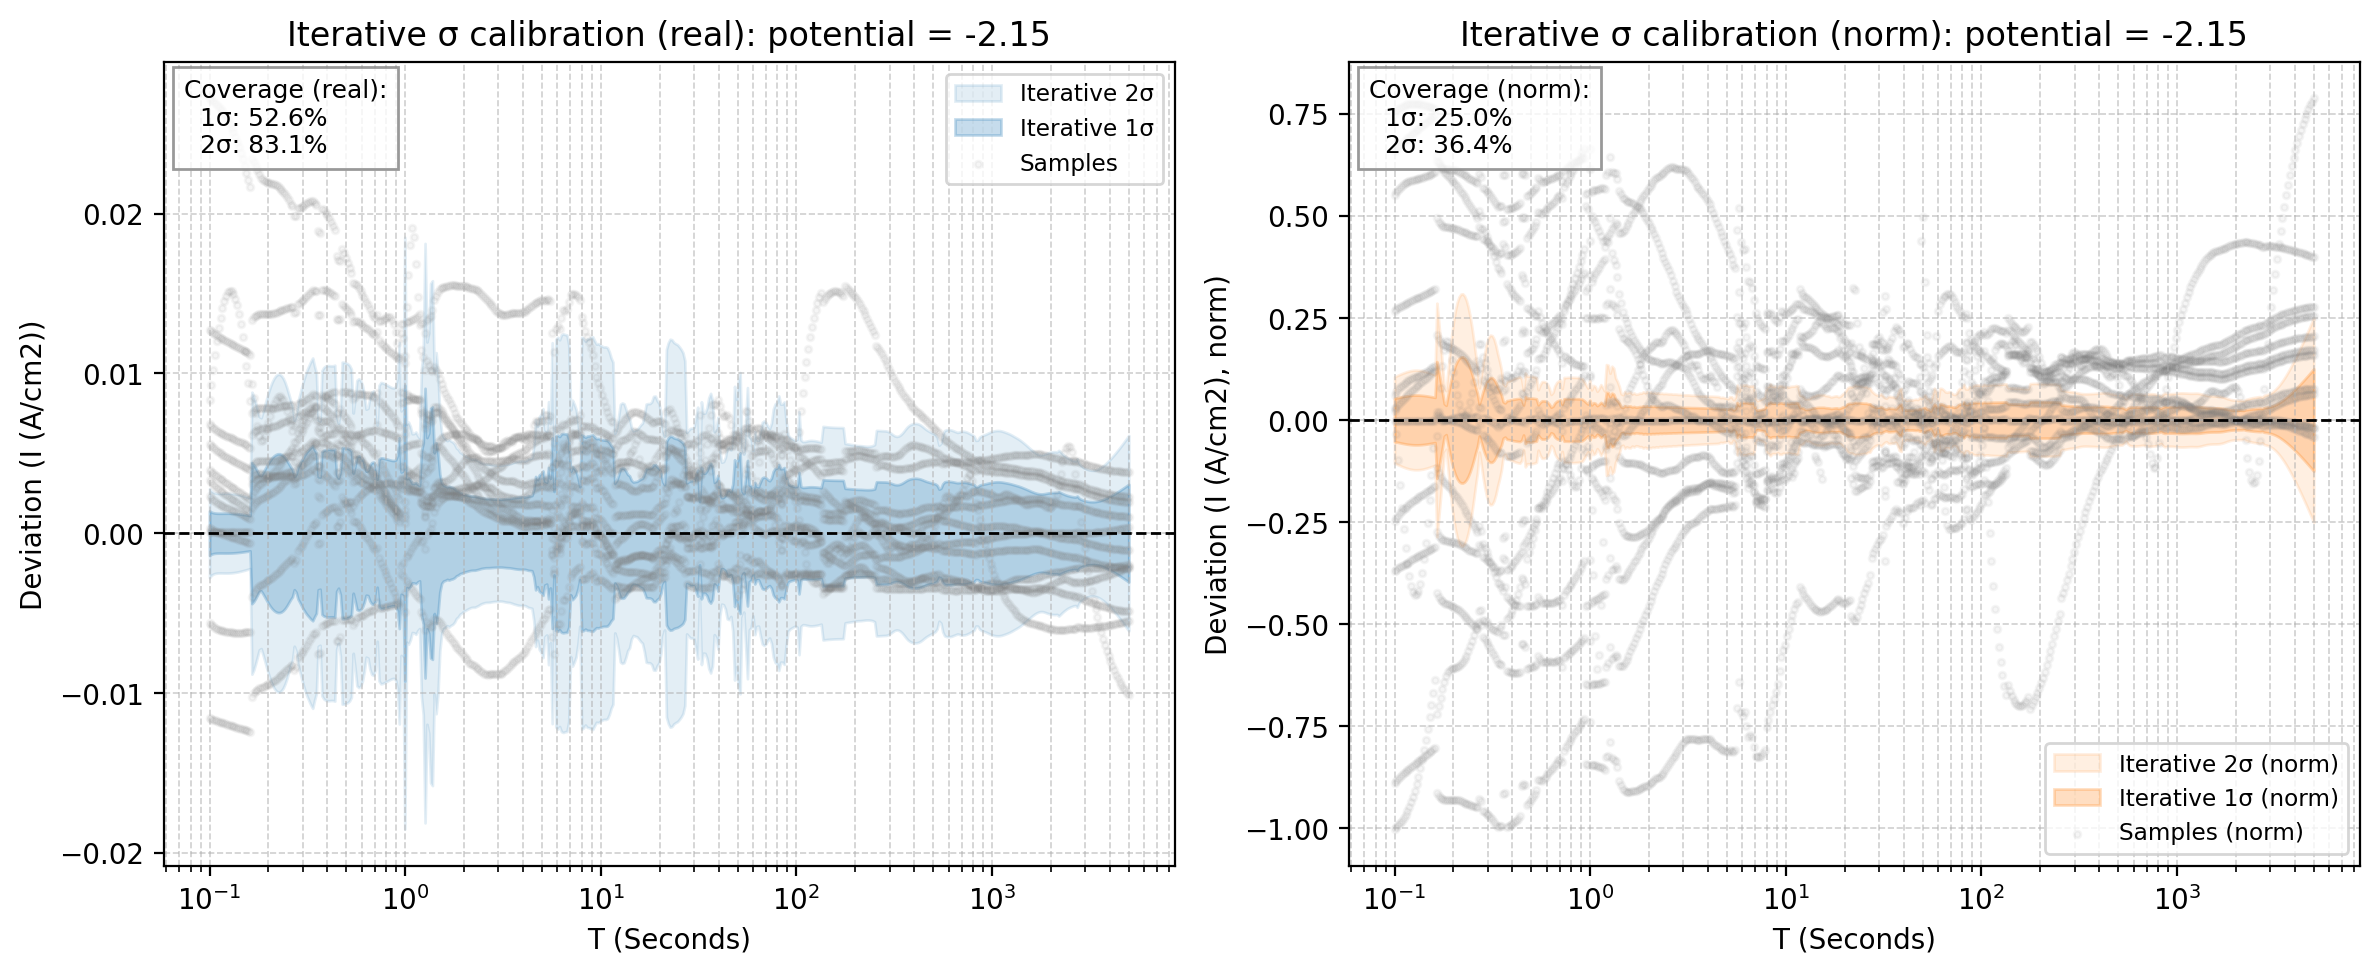

The data file committed next to this chart (first rows):
x_real, mean_real, std_real, 1sig_upper_real, 1sig_lower_real, 2sig_upper_real, 2sig_lower_real, sample_0_real, sample_1_real, sample_2_real, sample_3_real, sample_4_real, sample_5_real, sample_6_real, sample_7_real, sample_8_real, sample_9_real, sample_10_real, sample_11_real, mean_norm, std_norm, 1sig_upper_norm, 1sig_lower_norm, 2sig_upper_norm
0.1, -0.04383, 0.001394, -0.04244, -0.04522, -0.04104, -0.04662, -0.04373, -0.03989, -0.03822, -0.03549, -0.0554, -0.04149, -0.0405, -0.03698, -0.04948, -0.04353, -0.0311, -0.01662, 2.268, 0.05295, 2.321, 2.215, 2.374
0.1022, -0.04373, 0.00132, -0.04241, -0.04505, -0.04109, -0.04637, -0.04364, -0.03989, -0.03825, -0.03444, -0.05535, -0.04152, -0.04054, -0.03701, -0.04948, -0.04349, -0.03109, -0.01661, 2.263, 0.05396, 2.316, 2.209, 2.37
0.1044, -0.04363, 0.00128, -0.04235, -0.04491, -0.04107, -0.04619, -0.04355, -0.03988, -0.03826, -0.03339, -0.0553, -0.04153, -0.04057, -0.03703, -0.04947, -0.04345, -0.03109, -0.0166, 2.257, 0.05496, 2.312, 2.203, 2.367
0.1067, -0.04354, 0.00126, -0.04228, -0.0448, -0.04102, -0.04606, -0.04346, -0.03988, -0.03827, -0.03237, -0.05525, -0.04154, -0.04059, -0.03703, -0.04945, -0.0434, -0.03108, -0.0166, 2.252, 0.05594, 2.308, 2.197, 2.364
0.1091, -0.04344, 0.00125, -0.04219, -0.04469, -0.04094, -0.04594, -0.04336, -0.03987, -0.03827, -0.03141, -0.05519, -0.04152, -0.0406, -0.03702, -0.04942, -0.04335, -0.03106, -0.01661, 2.247, 0.0569, 2.304, 2.191, 2.361
0.1115, -0.04334, 0.001247, -0.0421, -0.04459, -0.04085, -0.04584, -0.04327, -0.03986, -0.03826, -0.03053, -0.05514, -0.0415, -0.0406, -0.037, -0.04938, -0.0433, -0.03104, -0.01664, 2.242, 0.0578, 2.3, 2.185, 2.358
0.1139, -0.04324, 0.001247, -0.042, -0.04449, -0.04075, -0.04574, -0.04317, -0.03985, -0.03825, -0.02975, -0.05508, -0.04147, -0.04059, -0.03697, -0.04933, -0.04325, -0.03102, -0.01667, 2.237, 0.05862, 2.296, 2.179, 2.355
0.1164, -0.04314, 0.001248, -0.0419, -0.04439, -0.04065, -0.04564, -0.04307, -0.03983, -0.03823, -0.02907, -0.05502, -0.04144, -0.04058, -0.03694, -0.04926, -0.04319, -0.03099, -0.01672, 2.232, 0.05934, 2.291, 2.173, 2.351
0.1189, -0.04304, 0.001249, -0.0418, -0.04429, -0.04055, -0.04554, -0.04297, -0.03981, -0.0382, -0.02851, -0.05495, -0.04139, -0.04057, -0.03689, -0.04919, -0.04314, -0.03096, -0.01679, 2.227, 0.05994, 2.287, 2.167, 2.347
0.1215, -0.04294, 0.001249, -0.04169, -0.04419, -0.04044, -0.04544, -0.04287, -0.0398, -0.03817, -0.02807, -0.05489, -0.04134, -0.04055, -0.03685, -0.04912, -0.04308, -0.03092, -0.01688, 2.222, 0.06041, 2.282, 2.161, 2.343
0.1242, -0.04284, 0.001248, -0.04159, -0.04409, -0.04034, -0.04534, -0.04277, -0.03977, -0.03814, -0.02776, -0.05483, -0.04129, -0.04053, -0.0368, -0.04903, -0.04301, -0.03089, -0.01698, 2.216, 0.06075, 2.277, 2.156, 2.338
0.1269, -0.04274, 0.001246, -0.04149, -0.04398, -0.04024, -0.04523, -0.04267, -0.03975, -0.0381, -0.02756, -0.05476, -0.04123, -0.0405, -0.03674, -0.04894, -0.04295, -0.03085, -0.0171, 2.211, 0.06094, 2.272, 2.15, 2.333
0.1297, -0.04263, 0.001241, -0.04139, -0.04387, -0.04015, -0.04511, -0.04256, -0.03973, -0.03806, -0.02749, -0.05469, -0.04117, -0.04047, -0.03669, -0.04885, -0.04288, -0.03081, -0.01725, 2.206, 0.06098, 2.267, 2.145, 2.327
0.1326, -0.04252, 0.001235, -0.04129, -0.04376, -0.04005, -0.04499, -0.04245, -0.0397, -0.03802, -0.02755, -0.05462, -0.04111, -0.04044, -0.03663, -0.04875, -0.04282, -0.03076, -0.01742, 2.2, 0.06089, 2.261, 2.139, 2.322
0.1355, -0.04241, 0.001226, -0.04119, -0.04364, -0.03996, -0.04487, -0.04234, -0.03968, -0.03797, -0.02773, -0.05455, -0.04105, -0.04041, -0.03657, -0.04864, -0.04274, -0.03072, -0.0176, 2.194, 0.06066, 2.255, 2.134, 2.316
0.1384, -0.0423, 0.001216, -0.04109, -0.04352, -0.03987, -0.04474, -0.04223, -0.03965, -0.03792, -0.02804, -0.05447, -0.04099, -0.04038, -0.03652, -0.04853, -0.04267, -0.03067, -0.01781, 2.189, 0.0603, 2.249, 2.128, 2.309
0.1415, -0.04219, 0.001204, -0.04099, -0.0434, -0.03979, -0.0446, -0.04212, -0.03962, -0.03787, -0.02846, -0.0544, -0.04093, -0.04035, -0.03646, -0.04842, -0.0426, -0.03062, -0.01805, 2.183, 0.05982, 2.243, 2.123, 2.303
0.1446, -0.04208, 0.001191, -0.04089, -0.04327, -0.0397, -0.04446, -0.04201, -0.03959, -0.03781, -0.02901, -0.05432, -0.04087, -0.04031, -0.0364, -0.0483, -0.04252, -0.03057, -0.0183, 2.177, 0.05924, 2.236, 2.118, 2.296
0.1477, -0.04197, 0.001176, -0.04079, -0.04314, -0.03961, -0.04432, -0.04189, -0.03956, -0.03776, -0.02967, -0.05424, -0.04081, -0.04028, -0.03635, -0.04819, -0.04244, -0.03052, -0.01857, 2.171, 0.05857, 2.23, 2.113, 2.288
0.151, -0.04185, 0.00116, -0.04069, -0.04301, -0.03953, -0.04417, -0.04177, -0.03953, -0.0377, -0.03043, -0.05416, -0.04076, -0.04025, -0.03629, -0.04807, -0.04236, -0.03047, -0.01887, 2.165, 0.05782, 2.223, 2.107, 2.281
0.1543, -0.04173, 0.001144, -0.04059, -0.04288, -0.03945, -0.04402, -0.04165, -0.03949, -0.03764, -0.03129, -0.05408, -0.0407, -0.04021, -0.03624, -0.04794, -0.04228, -0.03042, -0.01917, 2.159, 0.05703, 2.216, 2.102, 2.273
0.1577, -0.04161, 0.001126, -0.04049, -0.04274, -0.03936, -0.04387, -0.04153, -0.03946, -0.03759, -0.03223, -0.054, -0.04064, -0.04018, -0.03619, -0.04782, -0.0422, -0.03036, -0.0195, 2.153, 0.05621, 2.209, 2.097, 2.265
0.1611, -0.04149, 0.001108, -0.04038, -0.0426, -0.03928, -0.04371, -0.04141, -0.03942, -0.03753, -0.03323, -0.05391, -0.04059, -0.04015, -0.03614, -0.0477, -0.04211, -0.03031, -0.01983, 2.147, 0.0554, 2.202, 2.091, 2.257
0.1647, -0.04359, 0.004413, -0.03918, -0.04801, -0.03477, -0.05242, -0.04128, -0.03939, -0.03747, -0.03425, -0.05383, -0.04054, -0.04012, -0.0361, -0.04757, -0.04203, -0.03026, -0.02016, 2.255, 0.1429, 2.398, 2.113, 2.541
0.1683, -0.04371, 0.004285, -0.03942, -0.04799, -0.03514, -0.05228, -0.04115, -0.03935, -0.0374, -0.03527, -0.05374, -0.04048, -0.04009, -0.03605, -0.04745, -0.04194, -0.03021, -0.02048, 2.261, 0.1197, 2.381, 2.142, 2.501
0.172, -0.04376, 0.004089, -0.03967, -0.04785, -0.03558, -0.05194, -0.04102, -0.03931, -0.03734, -0.03622, -0.05365, -0.04043, -0.04006, -0.03601, -0.04732, -0.04185, -0.03015, -0.02079, 2.264, 0.09395, 2.358, 2.17, 2.452
0.1757, -0.04377, 0.00387, -0.0399, -0.04764, -0.03603, -0.05151, -0.04089, -0.03928, -0.03728, -0.03705, -0.05356, -0.04038, -0.04004, -0.03597, -0.0472, -0.04175, -0.0301, -0.02107, 2.265, 0.06676, 2.331, 2.198, 2.398
0.1796, -0.04375, 0.00365, -0.0401, -0.0474, -0.03645, -0.05105, -0.04076, -0.03924, -0.03722, -0.03765, -0.05347, -0.04033, -0.04001, -0.03592, -0.04707, -0.04166, -0.03005, -0.02129, 2.264, 0.03993, 2.303, 2.224, 2.343
0.1835, -0.04371, 0.003614, -0.04009, -0.04732, -0.03648, -0.05094, -0.04062, -0.0392, -0.03716, -0.03793, -0.05338, -0.04028, -0.03999, -0.03588, -0.04695, -0.04156, -0.03, -0.02145, 2.261, 0.03596, 2.297, 2.225, 2.333
0.1875, -0.04366, 0.003802, -0.03986, -0.04747, -0.03606, -0.05127, -0.04048, -0.03916, -0.0371, -0.03786, -0.05329, -0.04022, -0.03997, -0.03584, -0.04683, -0.04147, -0.02995, -0.02154, 2.259, 0.05984, 2.319, 2.199, 2.379
0.1916, -0.04362, 0.004003, -0.03962, -0.04762, -0.03561, -0.05162, -0.04034, -0.03912, -0.03704, -0.03756, -0.05319, -0.04017, -0.03995, -0.03579, -0.04671, -0.04137, -0.0299, -0.02158, 2.257, 0.08305, 2.34, 2.174, 2.423
0.1958, -0.04357, 0.004211, -0.03936, -0.04778, -0.03515, -0.05199, -0.0402, -0.03908, -0.03698, -0.03713, -0.05309, -0.04012, -0.03993, -0.03575, -0.04659, -0.04127, -0.02985, -0.02159, 2.254, 0.1035, 2.358, 2.151, 2.461
0.2001, -0.04353, 0.00441, -0.03912, -0.04794, -0.03471, -0.05235, -0.04005, -0.03904, -0.03692, -0.03664, -0.053, -0.04006, -0.03991, -0.03571, -0.04647, -0.04116, -0.0298, -0.02158, 2.252, 0.1206, 2.372, 2.131, 2.493
0.2045, -0.04349, 0.004586, -0.0389, -0.04807, -0.03431, -0.05266, -0.03991, -0.039, -0.03686, -0.03615, -0.0529, -0.04001, -0.0399, -0.03567, -0.04635, -0.04106, -0.02975, -0.02157, 2.25, 0.134, 2.384, 2.116, 2.518
0.209, -0.04345, 0.004733, -0.03872, -0.04819, -0.03399, -0.05292, -0.03976, -0.03896, -0.0368, -0.03571, -0.0528, -0.03996, -0.03989, -0.03563, -0.04623, -0.04095, -0.0297, -0.02158, 2.248, 0.144, 2.392, 2.104, 2.536
0.2136, -0.04343, 0.004848, -0.03858, -0.04828, -0.03373, -0.05313, -0.0396, -0.03892, -0.03674, -0.03534, -0.05269, -0.03991, -0.03988, -0.0356, -0.04611, -0.04085, -0.02965, -0.02159, 2.247, 0.1506, 2.397, 2.096, 2.548
0.2183, -0.04342, 0.004927, -0.03849, -0.04834, -0.03356, -0.05327, -0.03945, -0.03887, -0.03669, -0.03506, -0.05259, -0.03986, -0.03987, -0.03556, -0.04599, -0.04074, -0.0296, -0.02163, 2.246, 0.154, 2.4, 2.092, 2.554
0.2231, -0.04341, 0.004969, -0.03844, -0.04838, -0.03347, -0.05335, -0.03929, -0.03883, -0.03663, -0.0349, -0.05248, -0.03982, -0.03986, -0.03553, -0.04587, -0.04062, -0.02956, -0.0217, 2.246, 0.1544, 2.4, 2.092, 2.555
0.2279, -0.04341, 0.004972, -0.03844, -0.04838, -0.03347, -0.05335, -0.03914, -0.03879, -0.03658, -0.03485, -0.05237, -0.03977, -0.03985, -0.0355, -0.04575, -0.04051, -0.02951, -0.02179, 2.246, 0.1519, 2.398, 2.094, 2.55
0.2329, -0.04341, 0.004932, -0.03848, -0.04834, -0.03355, -0.05327, -0.03897, -0.03874, -0.03652, -0.03492, -0.05226, -0.03973, -0.03984, -0.03547, -0.04563, -0.0404, -0.02946, -0.0219, 2.246, 0.1464, 2.392, 2.1, 2.539
0.2381, -0.04341, 0.004847, -0.03856, -0.04826, -0.03372, -0.0531, -0.03881, -0.0387, -0.03647, -0.0351, -0.05215, -0.03968, -0.03984, -0.03545, -0.04551, -0.04028, -0.02941, -0.02204, 2.246, 0.1382, 2.384, 2.108, 2.522
0.2433, -0.0434, 0.004719, -0.03868, -0.04812, -0.03397, -0.05284, -0.03865, -0.03865, -0.03641, -0.03538, -0.05204, -0.03964, -0.03983, -0.03542, -0.04539, -0.04016, -0.02936, -0.0222, 2.246, 0.1271, 2.373, 2.118, 2.5
0.2486, -0.04339, 0.004551, -0.03884, -0.04794, -0.03429, -0.05249, -0.03848, -0.03861, -0.03636, -0.03573, -0.05192, -0.0396, -0.03983, -0.0354, -0.04526, -0.04004, -0.02931, -0.02237, 2.245, 0.1134, 2.358, 2.131, 2.472
0.2541, -0.04337, 0.004354, -0.03902, -0.04773, -0.03466, -0.05208, -0.03831, -0.03856, -0.03631, -0.03613, -0.0518, -0.03955, -0.03982, -0.03538, -0.04513, -0.03992, -0.02925, -0.02255, 2.244, 0.09742, 2.341, 2.147, 2.439
0.2596, -0.04335, 0.004152, -0.0392, -0.0475, -0.03505, -0.05165, -0.03814, -0.03852, -0.03625, -0.03654, -0.05168, -0.03951, -0.03981, -0.03535, -0.045, -0.03979, -0.0292, -0.02272, 2.243, 0.08026, 2.323, 2.162, 2.403
0.2653, -0.04333, 0.003984, -0.03934, -0.04731, -0.03536, -0.05129, -0.03796, -0.03847, -0.0362, -0.0369, -0.05155, -0.03946, -0.03981, -0.03533, -0.04487, -0.03967, -0.02915, -0.02287, 2.242, 0.06449, 2.306, 2.177, 2.371
0.2711, -0.04286, 0.003539, -0.03932, -0.0464, -0.03578, -0.04994, -0.03779, -0.03842, -0.03615, -0.03714, -0.05142, -0.03941, -0.0398, -0.0353, -0.04473, -0.03954, -0.02909, -0.02298, 2.217, 0.03933, 2.257, 2.178, 2.296
0.2771, -0.0429, 0.003698, -0.03921, -0.0466, -0.03551, -0.0503, -0.03761, -0.03838, -0.0361, -0.03718, -0.05129, -0.03936, -0.03979, -0.03528, -0.04459, -0.03941, -0.02903, -0.02302, 2.22, 0.05371, 2.273, 2.166, 2.327
0.2831, -0.04335, 0.004121, -0.03923, -0.04747, -0.03511, -0.05159, -0.03743, -0.03833, -0.03605, -0.03705, -0.05116, -0.03931, -0.03978, -0.03525, -0.04445, -0.03928, -0.02897, -0.02302, 2.243, 0.06972, 2.312, 2.173, 2.382
0.2893, -0.04335, 0.004335, -0.03902, -0.04768, -0.03468, -0.05202, -0.03724, -0.03828, -0.036, -0.03683, -0.05102, -0.03925, -0.03977, -0.03522, -0.0443, -0.03914, -0.02891, -0.02299, 2.243, 0.08287, 2.326, 2.16, 2.409
0.2957, -0.04336, 0.004561, -0.0388, -0.04793, -0.03424, -0.05249, -0.03706, -0.03823, -0.03595, -0.03658, -0.05088, -0.03919, -0.03975, -0.03518, -0.04415, -0.03901, -0.02885, -0.02294, 2.244, 0.09359, 2.337, 2.15, 2.431
0.3022, -0.04339, 0.004774, -0.03862, -0.04817, -0.03384, -0.05294, -0.03687, -0.03818, -0.0359, -0.03634, -0.05074, -0.03913, -0.03974, -0.03515, -0.04399, -0.03887, -0.02879, -0.02289, 2.245, 0.1007, 2.346, 2.144, 2.446
0.3088, -0.04343, 0.004961, -0.03847, -0.04839, -0.03351, -0.05335, -0.03669, -0.03813, -0.03585, -0.03616, -0.0506, -0.03906, -0.03972, -0.03512, -0.04383, -0.03873, -0.02872, -0.02285, 2.247, 0.1039, 2.351, 2.143, 2.455
0.3156, -0.04348, 0.005118, -0.03836, -0.04859, -0.03324, -0.05371, -0.0365, -0.03807, -0.0358, -0.03603, -0.05045, -0.039, -0.03971, -0.03508, -0.04367, -0.03859, -0.02866, -0.02282, 2.249, 0.1032, 2.353, 2.146, 2.456
0.3225, -0.04353, 0.00525, -0.03828, -0.04878, -0.03303, -0.05403, -0.03631, -0.03802, -0.03575, -0.03598, -0.0503, -0.03893, -0.03969, -0.03504, -0.0435, -0.03844, -0.02859, -0.02281, 2.252, 0.099, 2.351, 2.153, 2.45
0.3296, -0.0436, 0.005382, -0.03822, -0.04898, -0.03284, -0.05436, -0.03611, -0.03797, -0.03571, -0.03601, -0.05015, -0.03886, -0.03968, -0.035, -0.04333, -0.03829, -0.02852, -0.02282, 2.256, 0.09137, 2.347, 2.164, 2.438
0.3368, -0.04366, 0.005483, -0.03818, -0.04915, -0.0327, -0.05463, -0.03592, -0.03791, -0.03566, -0.03609, -0.04999, -0.03878, -0.03966, -0.03496, -0.04315, -0.03814, -0.02845, -0.02284, 2.259, 0.08085, 2.34, 2.178, 2.421
0.3442, -0.04355, 0.00523, -0.03831, -0.04878, -0.03308, -0.05401, -0.03572, -0.03785, -0.03562, -0.03622, -0.04983, -0.03871, -0.03964, -0.03492, -0.04297, -0.03799, -0.02838, -0.02288, 2.253, 0.07205, 2.325, 2.181, 2.397
0.3517, -0.04347, 0.005012, -0.03846, -0.04848, -0.03345, -0.0535, -0.03553, -0.03779, -0.03558, -0.03636, -0.04967, -0.03863, -0.03963, -0.03487, -0.04279, -0.03784, -0.02831, -0.02293, 2.249, 0.06146, 2.31, 2.188, 2.372
0.3594, -0.04191, 0.003543, -0.03837, -0.04545, -0.03483, -0.049, -0.03533, -0.03773, -0.03554, -0.03646, -0.0495, -0.03855, -0.03961, -0.03482, -0.0426, -0.03768, -0.02824, -0.02298, 2.168, 0.04461, 2.213, 2.124, 2.258
... 440 more rows
